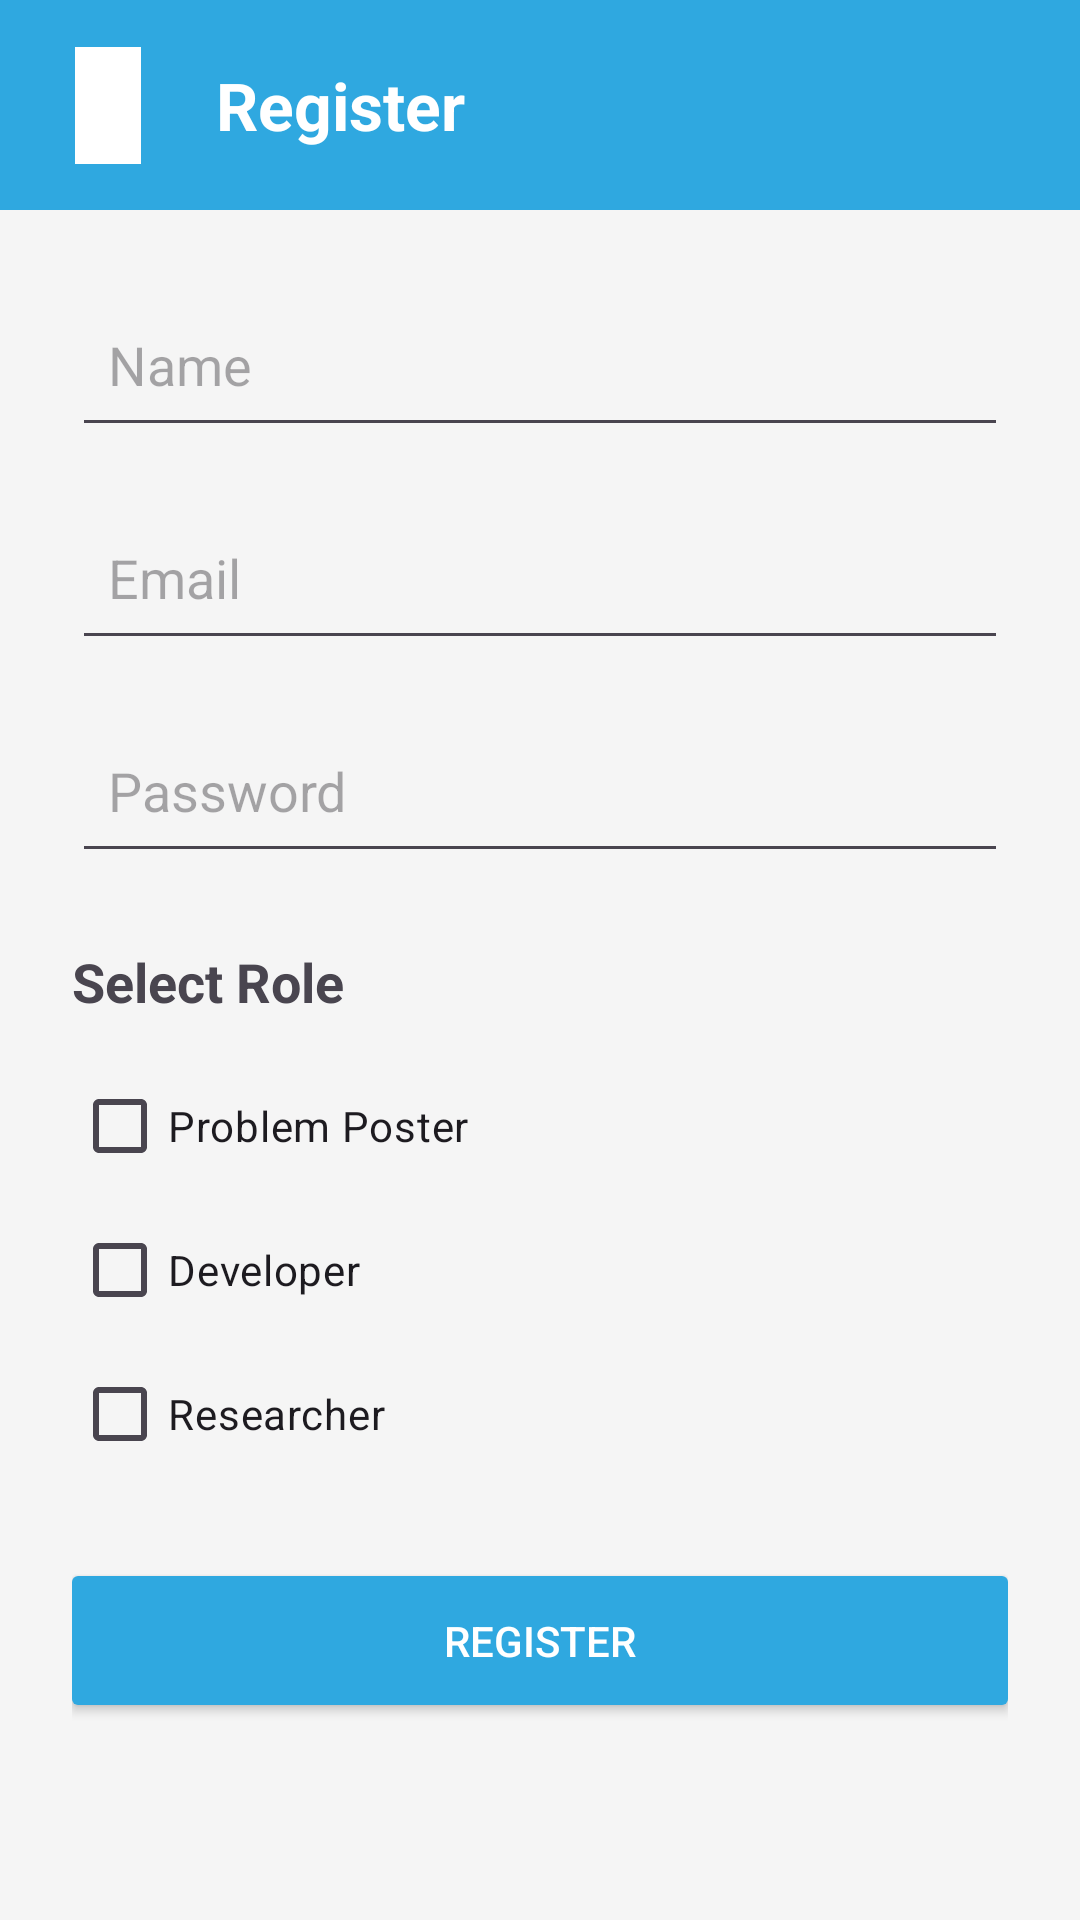

Write the Android layout XML for this screen, with the resource values it uses.
<!-- AndroidManifest.xml: application theme Theme.Solve_Bridge -->
<!-- res/layout/activity_register.xml -->
<?xml version="1.0" encoding="utf-8"?>
<androidx.constraintlayout.widget.ConstraintLayout xmlns:android="http://schemas.android.com/apk/res/android"
    xmlns:app="http://schemas.android.com/apk/res-auto"
    xmlns:tools="http://schemas.android.com/tools"
    android:layout_width="match_parent"
    android:layout_height="match_parent"
    android:background="#F5F5F5">

    
    <LinearLayout
        android:id="@+id/topBar"
        android:layout_width="0dp"
        android:layout_height="70dp"
        android:background="#2FA8E0"
        android:gravity="center_vertical"
        android:paddingStart="16dp"
        android:paddingEnd="16dp"
        android:orientation="horizontal"
        app:layout_constraintTop_toTopOf="parent"
        app:layout_constraintStart_toStartOf="parent"
        app:layout_constraintEnd_toEndOf="parent">

        
        <ImageButton
            android:id="@+id/btnBack"
            android:layout_width="40dp"
            android:layout_height="40dp"
            android:background="?attr/selectableItemBackgroundBorderless"
            android:contentDescription="Back"
            android:scaleType="centerInside"
            android:src="@drawable/ic_back"
            app:tint="@android:color/white" />

        
        <View
            android:layout_width="16dp"
            android:layout_height="wrap_content" />

        
        <TextView
            android:layout_width="wrap_content"
            android:layout_height="wrap_content"
            android:text="@string/register1"
            android:textColor="@android:color/white"
            android:textSize="22sp"
            android:textStyle="bold"
            tools:ignore="TextContrastCheck" />

    </LinearLayout>

    
    <ScrollView
        android:layout_width="0dp"
        android:layout_height="0dp"
        app:layout_constraintWidth_max="488dp"
        app:layout_constraintTop_toBottomOf="@+id/topBar"
        app:layout_constraintBottom_toBottomOf="parent"
        app:layout_constraintStart_toStartOf="parent"
        app:layout_constraintEnd_toEndOf="parent">

        <LinearLayout
            android:layout_width="match_parent"
            android:layout_height="wrap_content"
            android:orientation="vertical"
            android:padding="24dp"
            android:gravity="center_horizontal">

            <EditText
                android:id="@+id/etName"
                android:layout_width="match_parent"
                android:layout_height="55dp"
                android:maxWidth="488dp"
                android:autofillHints=""
                android:hint="@string/name"
                android:inputType="textPersonName"
                android:padding="12dp"
                android:layout_marginBottom="16dp"/>

            <EditText
                android:id="@+id/etEmail"
                android:layout_width="match_parent"
                android:layout_height="55dp"
                android:maxWidth="488dp"
                android:autofillHints=""
                android:hint="@string/emailreg"
                android:inputType="textEmailAddress"
                android:padding="12dp"
                android:layout_marginBottom="16dp"/>

            <EditText
                android:id="@+id/etPassword"
                android:layout_width="match_parent"
                android:layout_height="55dp"
                android:maxWidth="488dp"
                android:autofillHints=""
                android:hint="@string/passwordreg"
                android:inputType="textPassword"
                android:padding="12dp"
                android:layout_marginBottom="24dp"/>

            <TextView
                android:layout_width="wrap_content"
                android:layout_height="wrap_content"
                android:text="@string/select_role"
                android:textStyle="bold"
                android:textSize="18sp"
                android:layout_marginBottom="12dp"
                android:layout_gravity="start|center_horizontal"
                android:maxWidth="488dp"/>

            <LinearLayout
                android:layout_width="match_parent"
                android:layout_height="wrap_content"
                android:orientation="vertical"
                android:maxWidth="488dp"
                android:layout_gravity="center_horizontal">

                <CheckBox
                    android:id="@+id/cbPoster"
                    android:layout_width="wrap_content"
                    android:layout_height="wrap_content"
                    android:text="@string/problem_posterbutton"/>

                <CheckBox
                    android:id="@+id/cbDeveloper"
                    android:layout_width="wrap_content"
                    android:layout_height="wrap_content"
                    android:text="@string/developerbutton"/>

                <CheckBox
                    android:id="@+id/cbResearcher"
                    android:layout_width="wrap_content"
                    android:layout_height="wrap_content"
                    android:text="@string/researcherbutton"/>

            </LinearLayout>

            <Button
                android:id="@+id/btnRegister"
                android:layout_width="320dp"
                android:layout_height="55dp"
                android:layout_gravity="center_horizontal"
                android:layout_marginTop="24dp"
                android:backgroundTint="#2FA8E0"
                android:text="@string/registerpage"
                android:textColor="@android:color/white"
                tools:ignore="TextContrastCheck,DuplicateSpeakableTextCheck" />

        </LinearLayout>

    </ScrollView>

</androidx.constraintlayout.widget.ConstraintLayout>
<!-- resources referenced by this layout -->
<resources>
  <!-- drawable ic_back: png bitmap (drawable, 325 bytes) -->
  <string name="developerbutton">Developer</string>
  <string name="emailreg">Email</string>
  <string name="name">Name</string>
  <string name="passwordreg">Password</string>
  <string name="problem_posterbutton">Problem Poster</string>
  <string name="register1">Register</string>
  <string name="registerpage">Register</string>
  <string name="researcherbutton">Researcher</string>
  <string name="select_role">Select Role</string>
  <style name="Theme.Solve_Bridge" parent="Base.Theme.Solve_Bridge" />
  <style name="Base.Theme.Solve_Bridge" parent="Theme.Material3.DayNight.NoActionBar">
          
          
      </style>
</resources>
